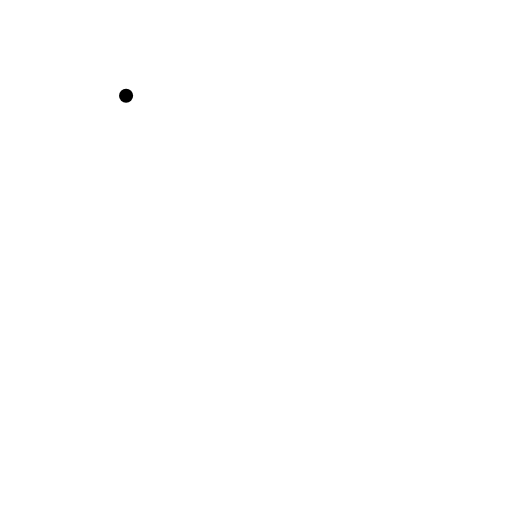
t = 0.00 s
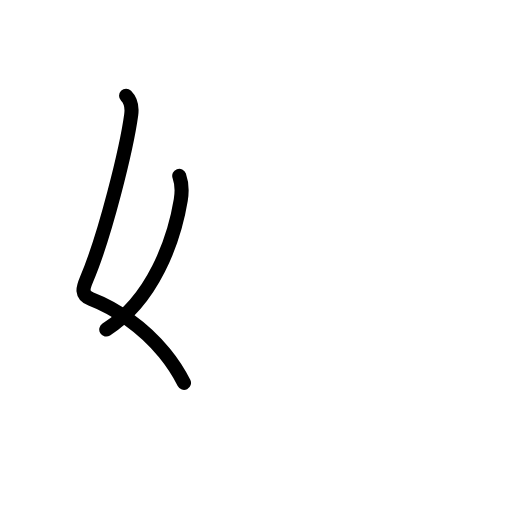
t = 1.80 s
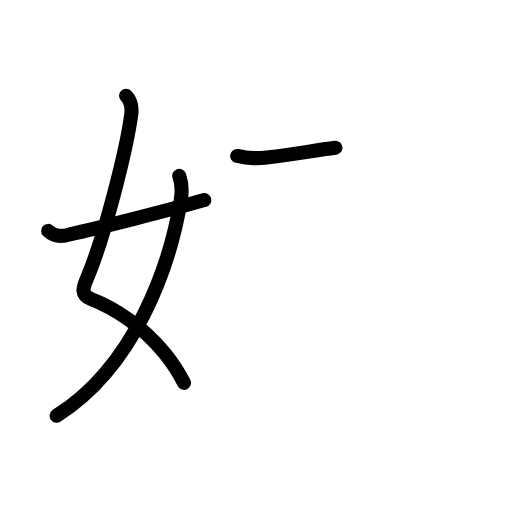
t = 3.60 s
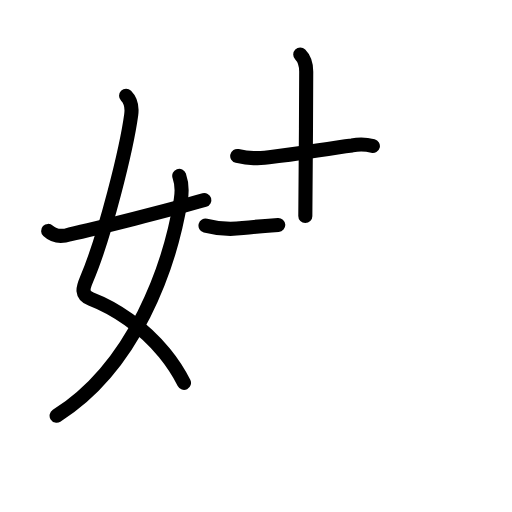
t = 5.40 s
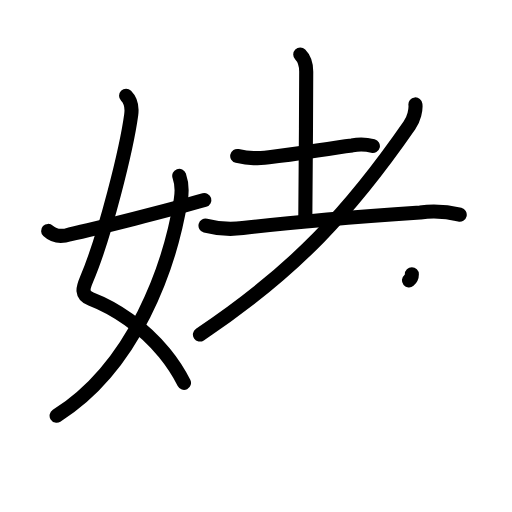
t = 7.20 s
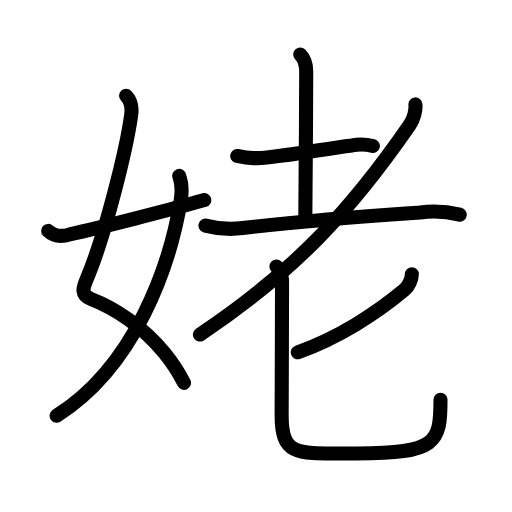
t = 9.00 s

The animated SVG that drew these frames (rendered in a browser with its animation timeline set to each time). Animation: 33 SMIL elements (animate=33); one cycle of 9.00 s.

<?xml version="1.0" encoding="UTF-8"?>
<!--
AniKanjiVG is licensed by CC-BY-SA Paul C. Sommerhoff (https://bitbucket.org/sommerhoff/anikanjivg).
AniKanjiVG uses KanjiVG which is licensed by CC-BY-SA Ulrich Apel (http://kanjivg.tagaini.net).
See also http://creativecommons.org/licenses/by-sa/3.0/
-->
<svg xmlns:kvg='http://kanjivg.tagaini.net' xmlns='http://www.w3.org/2000/svg' width='109' height='109' viewBox='0 0 109 109' style='fill:none;stroke:#000000;stroke-width:3;stroke-linecap:round;stroke-linejoin:round;' id="kvg:kanji_059e5"><g id="kvg:059e5" kvg:element="姥"><g id="kvg:059e5-g1" kvg:element="女" kvg:variant="true" kvg:position="left" kvg:radical="general"><path id="kvg:059e5-s1" kvg:type="㇛" d="M26.84,20.37c0.91,0.91,1.31,2.48,1.09,4.09c-0.98,7.2-5.52,25.65-9.49,34.99c-0.8,1.89-1.26,3.35,0.93,4.2c5.16,1.98,11.08,5.92,15.63,11.48c1.58,1.93,3,4.07,4.17,6.38"><animate attributeName="d" begin="0.0s" dur="0.2s" from="M26.84,20.37C26.84,20.37,26.84,20.37,26.84,20.37" to="M26.84,20.37c0.91,0.91,1.31,2.48,1.09,4.09" />
<animate attributeName="d" begin="0.2s" dur="0.2s" from="M26.84,20.37c0.91,0.91,1.31,2.48,1.09,4.09c0,0,0,0,0,0,0" to="M26.84,20.37c0.91,0.91,1.31,2.48,1.09,4.09c-0.98,7.2-5.52,25.65-9.49,34.99" />
<animate attributeName="d" begin="0.4s" dur="0.2s" from="M26.84,20.37c0.91,0.91,1.31,2.48,1.09,4.09c-0.98,7.2-5.52,25.65-9.49,34.99c0,0,0,0,0,0,0" to="M26.84,20.37c0.91,0.91,1.31,2.48,1.09,4.09c-0.98,7.2-5.52,25.65-9.49,34.99c-0.8,1.89-1.26,3.35,0.93,4.2" />
<animate attributeName="d" begin="0.6000000000000001s" dur="0.2s" from="M26.84,20.37c0.91,0.91,1.31,2.48,1.09,4.09c-0.98,7.2-5.52,25.65-9.49,34.99c-0.8,1.89-1.26,3.35,0.93,4.2c0,0,0,0,0,0,0" to="M26.84,20.37c0.91,0.91,1.31,2.48,1.09,4.09c-0.98,7.2-5.52,25.65-9.49,34.99c-0.8,1.89-1.26,3.35,0.93,4.2c5.16,1.98,11.08,5.92,15.63,11.48" />
<animate attributeName="d" begin="0.8s" dur="0.2s" from="M26.84,20.37c0.91,0.91,1.31,2.48,1.09,4.09c-0.98,7.2-5.52,25.65-9.49,34.99c-0.8,1.89-1.26,3.35,0.93,4.2c5.16,1.98,11.08,5.92,15.63,11.48c0,0,0,0,0,0,0" to="M26.84,20.37c0.91,0.91,1.31,2.48,1.09,4.09c-0.98,7.2-5.52,25.65-9.49,34.99c-0.8,1.89-1.26,3.35,0.93,4.2c5.16,1.98,11.08,5.92,15.63,11.48c1.58,1.93,3,4.07,4.17,6.38" />
</path>
<path id="kvg:059e5-s2" kvg:type="㇒" d="M38.16,37.44c0.44,1.24,0.61,3.44,0.32,5.18C36.15,56.75,28.7,77.98,12.05,88.5"><animate attributeName="d" begin="1.0s" dur="0.5s" from="M38.16,37.44C38.16,37.44,38.16,37.44,38.16,37.44" to="M38.16,37.44c0.44,1.24,0.61,3.44,0.32,5.18" />
<animate attributeName="d" begin="1.5s" dur="0.5s" from="M38.16,37.44c0.44,1.24,0.61,3.44,0.32,5.18c0,0,0,0,0,0,0" to="M38.16,37.44c0.44,1.24,0.61,3.44,0.32,5.18C36.15,56.75,28.7,77.98,12.05,88.5" />
<animate attributeName="d" begin="0s" dur="1.0s" from="M-100,-100" to="M-100,-100" />
</path>
<path id="kvg:059e5-s3" kvg:type="㇀/㇐" d="M10.25,49.16c1.46,1.36,3,1.27,4.62,0.73c5.35-1.16,21.45-5.21,28.63-7.3"><animate attributeName="d" begin="2.0s" dur="0.5s" from="M10.25,49.16C10.25,49.16,10.25,49.16,10.25,49.16" to="M10.25,49.16c1.46,1.36,3,1.27,4.62,0.73" />
<animate attributeName="d" begin="2.5s" dur="0.5s" from="M10.25,49.16c1.46,1.36,3,1.27,4.62,0.73c0,0,0,0,0,0,0" to="M10.25,49.16c1.46,1.36,3,1.27,4.62,0.73c5.35-1.16,21.45-5.21,28.63-7.3" />
<animate attributeName="d" begin="0s" dur="2.0s" from="M-100,-100" to="M-100,-100" />
</path>
</g>
<g id="kvg:059e5-g2" kvg:element="老" kvg:position="right"><g id="kvg:059e5-g3" kvg:element="耂" kvg:original="老" kvg:partial="true"><g id="kvg:059e5-g4" kvg:element="土"><path id="kvg:059e5-s4" kvg:type="㇐" d="M50.5,33.2c2.78,0.63,4.27,0.52,6.76,0.26c6.46-0.66,11.92-1.8,17.7-2.5c1.48-0.29,2.95-0.25,4.42,0.13"><animate attributeName="d" begin="3.0s" dur="0.3333333333333333s" from="M50.5,33.2C50.5,33.2,50.5,33.2,50.5,33.2" to="M50.5,33.2c2.78,0.63,4.27,0.52,6.76,0.26" />
<animate attributeName="d" begin="3.3333333333333335s" dur="0.3333333333333333s" from="M50.5,33.2c2.78,0.63,4.27,0.52,6.76,0.26c0,0,0,0,0,0,0" to="M50.5,33.2c2.78,0.63,4.27,0.52,6.76,0.26c6.46-0.66,11.92-1.8,17.7-2.5" />
<animate attributeName="d" begin="3.6666666666666665s" dur="0.3333333333333333s" from="M50.5,33.2c2.78,0.63,4.27,0.52,6.76,0.26c6.46-0.66,11.92-1.8,17.7-2.5c0,0,0,0,0,0,0" to="M50.5,33.2c2.78,0.63,4.27,0.52,6.76,0.26c6.46-0.66,11.92-1.8,17.7-2.5c1.48-0.29,2.95-0.25,4.42,0.13" />
<animate attributeName="d" begin="0s" dur="3.0s" from="M-100,-100" to="M-100,-100" />
</path>
<path id="kvg:059e5-s5" kvg:type="㇑a" d="M63.92,11.62c0.92,0.92,1.27,2.26,1.27,3.64C65.19,25.38,65,42.96,65,46"><animate attributeName="d" begin="4.0s" dur="0.5s" from="M63.92,11.62C63.92,11.62,63.92,11.62,63.92,11.62" to="M63.92,11.62c0.92,0.92,1.27,2.26,1.27,3.64" />
<animate attributeName="d" begin="4.5s" dur="0.5s" from="M63.92,11.62c0.92,0.92,1.27,2.26,1.27,3.64c0,0,0,0,0,0,0" to="M63.92,11.62c0.92,0.92,1.27,2.26,1.27,3.64C65.19,25.38,65,42.96,65,46" />
<animate attributeName="d" begin="0s" dur="4.0s" from="M-100,-100" to="M-100,-100" />
</path>
<path id="kvg:059e5-s6" kvg:type="㇐" d="M43.75,48.03c2.64,0.7,5.28,0.86,7.93,0.53c10.3-1.28,20.79-2.18,37.78-3.34c2.82-0.36,5.62-0.2,8.41,0.49"><animate attributeName="d" begin="5.0s" dur="0.3333333333333333s" from="M43.75,48.03C43.75,48.03,43.75,48.03,43.75,48.03" to="M43.75,48.03c2.64,0.7,5.28,0.86,7.93,0.53" />
<animate attributeName="d" begin="5.333333333333333s" dur="0.3333333333333333s" from="M43.75,48.03c2.64,0.7,5.28,0.86,7.93,0.53c0,0,0,0,0,0,0" to="M43.75,48.03c2.64,0.7,5.28,0.86,7.93,0.53c10.3-1.28,20.79-2.18,37.78-3.34" />
<animate attributeName="d" begin="5.666666666666667s" dur="0.3333333333333333s" from="M43.75,48.03c2.64,0.7,5.28,0.86,7.93,0.53c10.3-1.28,20.79-2.18,37.78-3.34c0,0,0,0,0,0,0" to="M43.75,48.03c2.64,0.7,5.28,0.86,7.93,0.53c10.3-1.28,20.79-2.18,37.78-3.34c2.82-0.36,5.62-0.2,8.41,0.49" />
<animate attributeName="d" begin="0s" dur="5.0s" from="M-100,-100" to="M-100,-100" />
</path>
</g>
<path id="kvg:059e5-s7" kvg:type="㇒" d="M88.44,22.23c0.13,1.17-0.3,3.06-1.26,4.45c-12.32,17.81-24.17,30.9-44.62,44.54"><animate attributeName="d" begin="6.0s" dur="0.5s" from="M88.44,22.23C88.44,22.23,88.44,22.23,88.44,22.23" to="M88.44,22.23c0.13,1.17-0.3,3.06-1.26,4.45" />
<animate attributeName="d" begin="6.5s" dur="0.5s" from="M88.44,22.23c0.13,1.17-0.3,3.06-1.26,4.45c0,0,0,0,0,0,0" to="M88.44,22.23c0.13,1.17-0.3,3.06-1.26,4.45c-12.32,17.81-24.17,30.9-44.62,44.54" />
<animate attributeName="d" begin="0s" dur="6.0s" from="M-100,-100" to="M-100,-100" />
</path>
</g>
<g id="kvg:059e5-g5" kvg:element="匕"><path id="kvg:059e5-s8" kvg:type="㇒" d="M87.68,58.39c0,0.99-0.69,2.57-1.54,3.29C80.17,66.7,71.8,72.08,63.38,75"><animate attributeName="d" begin="7.0s" dur="0.5s" from="M87.68,58.39C87.68,58.39,87.68,58.39,87.68,58.39" to="M87.68,58.39c0,0.99-0.69,2.57-1.54,3.29" />
<animate attributeName="d" begin="7.5s" dur="0.5s" from="M87.68,58.39c0,0.99-0.69,2.57-1.54,3.29c0,0,0,0,0,0,0" to="M87.68,58.39c0,0.99-0.69,2.57-1.54,3.29C80.17,66.7,71.8,72.08,63.38,75" />
<animate attributeName="d" begin="0s" dur="7.0s" from="M-100,-100" to="M-100,-100" />
</path>
<path id="kvg:059e5-s9" kvg:type="㇟" d="M58.85,56.75c1.01,1.01,1.31,2.69,1.19,4.21c0,6.25-0.08,24.49-0.08,27.5c0,8.97,3.54,8.07,15.94,8.07c17.09,0,17.88-2.28,17.88-11.42"><animate attributeName="d" begin="8.0s" dur="0.25s" from="M58.85,56.75C58.85,56.75,58.85,56.75,58.85,56.75" to="M58.85,56.75c1.01,1.01,1.31,2.69,1.19,4.21" />
<animate attributeName="d" begin="8.25s" dur="0.25s" from="M58.85,56.75c1.01,1.01,1.31,2.69,1.19,4.21c0,0,0,0,0,0,0" to="M58.85,56.75c1.01,1.01,1.31,2.69,1.19,4.21c0,6.25-0.08,24.49-0.08,27.5" />
<animate attributeName="d" begin="8.5s" dur="0.25s" from="M58.85,56.75c1.01,1.01,1.31,2.69,1.19,4.21c0,6.25-0.08,24.49-0.08,27.5c0,0,0,0,0,0,0" to="M58.85,56.75c1.01,1.01,1.31,2.69,1.19,4.21c0,6.25-0.08,24.49-0.08,27.5c0,8.97,3.54,8.07,15.94,8.07" />
<animate attributeName="d" begin="8.75s" dur="0.25s" from="M58.85,56.75c1.01,1.01,1.31,2.69,1.19,4.21c0,6.25-0.08,24.49-0.08,27.5c0,8.97,3.54,8.07,15.94,8.07c0,0,0,0,0,0,0" to="M58.85,56.75c1.01,1.01,1.31,2.69,1.19,4.21c0,6.25-0.08,24.49-0.08,27.5c0,8.97,3.54,8.07,15.94,8.07c17.09,0,17.88-2.28,17.88-11.42" />
<animate attributeName="d" begin="0s" dur="8.0s" from="M-100,-100" to="M-100,-100" />
</path>
</g>
</g>
</g>
</svg>
